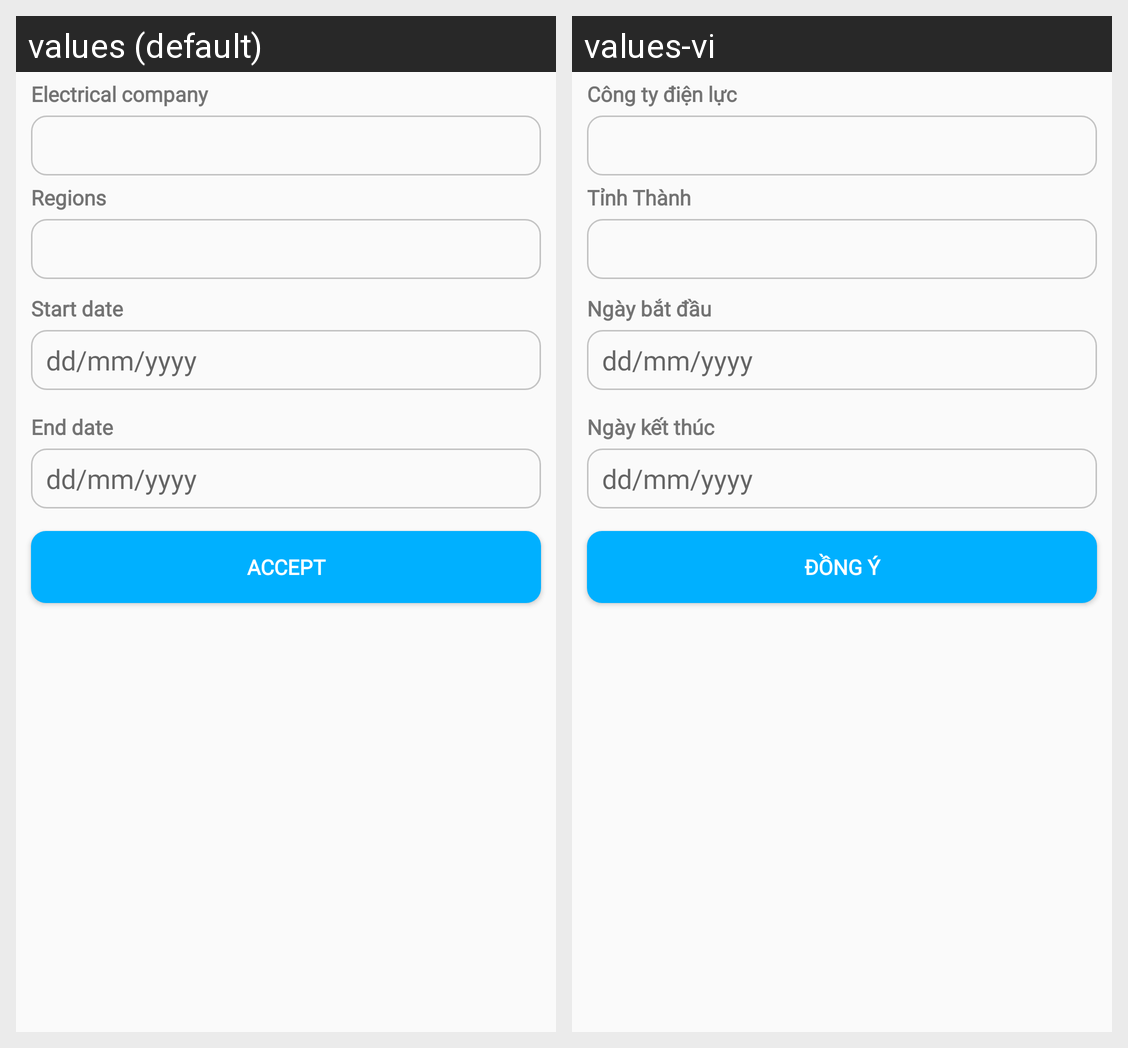

Locale-by-locale string values for the Android screen shown in this grid:
Android screen res/layout/activity_schedule_supply_stop.xml rendered under 2 locales, left to right: values (default), values-vi. Device: Nexus 5 (rendered at 1080×1920; each locale shown at half size, 540×960, under a caption strip naming it); theme AppTheme.
Strings drawn on this screen, with the default value and each locale's value (text and hints the layout hard-codes, and strings that could not be matched under every locale, appear in the picture but are not listed):

electrical_company
  values: Electrical company
  values-vi: Công ty điện lực

regions
  values: Regions
  values-vi: Tỉnh Thành

startdate
  values: Start date
  values-vi: Ngày bắt đầu

enddate
  values: End date
  values-vi: Ngày kết thúc

accept
  values: Accept
  values-vi: Đồng ý
